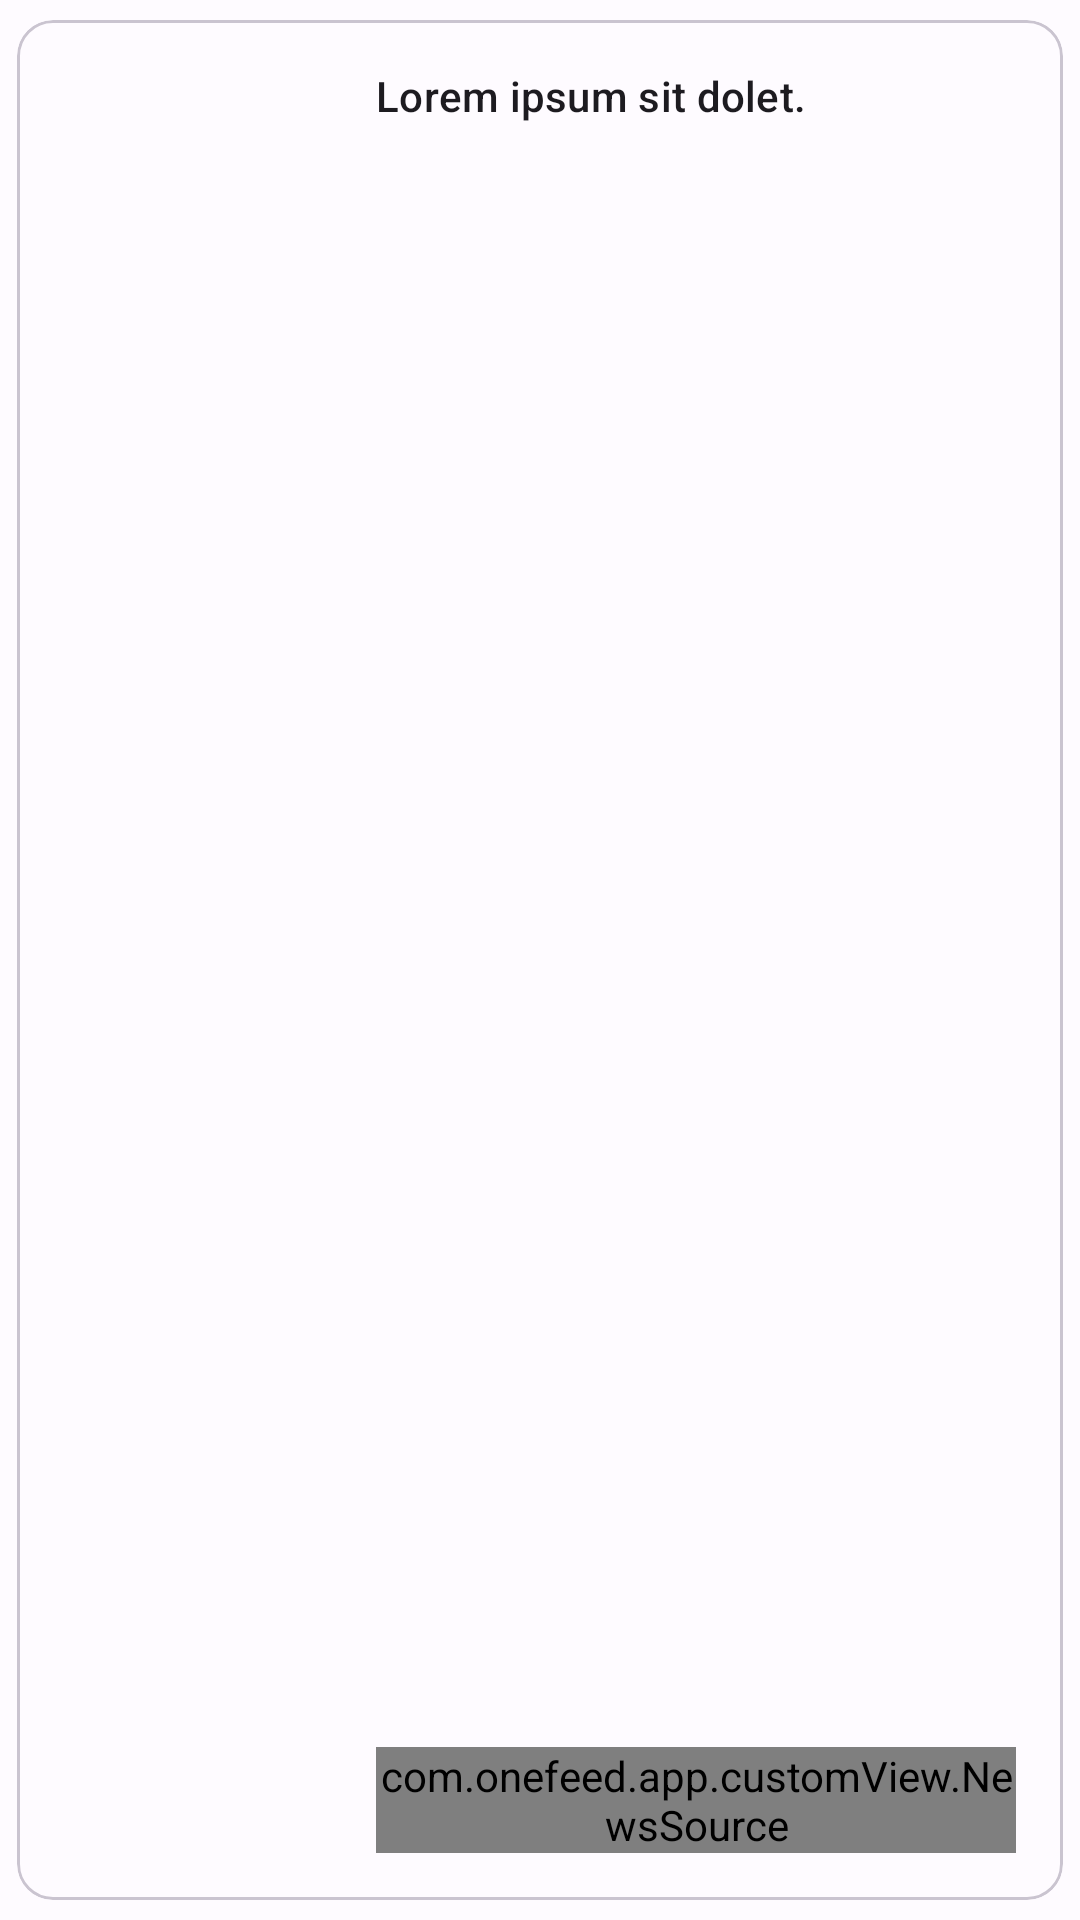

Produce the Android XML layout that renders to this screen, including the resource entries it uses.
<!-- AndroidManifest.xml: application theme AppTheme -->
<!-- res/layout/component_card_article.xml -->
<?xml version="1.0" encoding="utf-8"?>
<com.google.android.material.card.MaterialCardView
    xmlns:android="http://schemas.android.com/apk/res/android"
    xmlns:app="http://schemas.android.com/apk/res-auto"
    style="@style/article_card_layout"
    app:cardUseCompatPadding="true">

    <LinearLayout
        android:layout_width="match_parent"
        android:layout_height="match_parent"
        android:orientation="horizontal">

        <ImageView
            android:id="@+id/article_card_image"
            android:src="@drawable/picture_sample"
            android:contentDescription="@string/content_description_article_image"
            android:layout_width="104dp"
            android:layout_height="match_parent"
            android:adjustViewBounds="false"
            android:cropToPadding="false"
            android:scaleType="centerCrop" />

        <androidx.constraintlayout.widget.ConstraintLayout
            style="@style/article_card_content"
            android:id="@+id/tweet_card_content_layout">

            <TextView
                style="@style/article_card_title"
                android:id="@+id/article_card_title"
                android:text="@string/lorem_ipsum"
                app:layout_constraintStart_toStartOf="@id/tweet_card_content_layout"
                app:layout_constraintTop_toTopOf="@id/tweet_card_content_layout"/>

            <com.onefeed.app.customView.NewsSource
                app:name="@string/sample_source_name"
                app:sourceIcon="@drawable/picture_icon_sample_source"
                android:layout_width="match_parent"
                android:layout_height="wrap_content"
                app:layout_constraintBottom_toBottomOf="@id/tweet_card_content_layout" />

        </androidx.constraintlayout.widget.ConstraintLayout>

    </LinearLayout>
</com.google.android.material.card.MaterialCardView>
<!-- resources referenced by this layout -->
<resources>
  <string name="content_description_article_image">Image about the article.</string>
  <string name="lorem_ipsum">
          Lorem ipsum sit dolet.
      </string>
  <string name="sample_source_name">Spiegel</string>
  <style name="article_card_content">
          <item name="android:layout_width">match_parent</item>
          <item name="android:layout_height">match_parent</item>
          <item name="android:layout_weight">1</item>
          <item name="android:orientation">vertical</item>
          <item name="android:padding">@dimen/card_padding_horizontal</item>
      </style>
  <style name="article_card_layout" parent="Widget.Material3.CardView.Outlined">
          <item name="android:layout_width">match_parent</item>
          <item name="android:layout_height">@dimen/article_card_height</item>
      </style>
  <style name="article_card_title" parent="TextAppearance.Material3.TitleSmall">
          <item name="android:lines">3</item>
          <item name="android:ellipsize">end</item>
          <item name="android:layout_width">match_parent</item>
          <item name="android:layout_height">wrap_content</item>
      </style>
  <dimen name="card_padding_horizontal">16dp</dimen>
  <dimen name="article_card_height">136dp</dimen>
  <color name="md_theme_light_primary">#3957BB</color>
  <color name="md_theme_light_onPrimary">#FFFFFF</color>
  <color name="md_theme_light_primaryContainer">#DCE1FF</color>
  <color name="md_theme_light_onPrimaryContainer">#001550</color>
  <color name="md_theme_light_secondary">#4459A9</color>
  <color name="md_theme_light_onSecondary">#FFFFFF</color>
  <color name="md_theme_light_secondaryContainer">#DDE1FF</color>
  <color name="md_theme_light_onSecondaryContainer">#001452</color>
  <color name="md_theme_light_tertiary">#8B4483</color>
  <color name="md_theme_light_onTertiary">#FFFFFF</color>
  <color name="md_theme_light_tertiaryContainer">#FFD7F4</color>
  <color name="md_theme_light_onTertiaryContainer">#380037</color>
  <color name="md_theme_light_error">#BA1A1A</color>
  <color name="md_theme_light_errorContainer">#FFDAD6</color>
  <color name="md_theme_light_onError">#FFFFFF</color>
  <color name="md_theme_light_onErrorContainer">#410002</color>
  <color name="md_theme_light_background">#FEFBFF</color>
  <color name="md_theme_light_onBackground">#1B1B1F</color>
  <color name="md_theme_light_surface">#FEFBFF</color>
  <color name="md_theme_light_onSurface">#1B1B1F</color>
  <color name="md_theme_light_surfaceVariant">#E2E1EC</color>
  <color name="md_theme_light_onSurfaceVariant">#45464F</color>
  <color name="md_theme_light_outline">#767680</color>
  <color name="md_theme_light_inverseOnSurface">#F2F0F4</color>
  <color name="md_theme_light_inverseSurface">#303034</color>
  <color name="md_theme_light_surfaceTint">#3957BB</color>
  <color name="md_theme_light_inversePrimary">#B6C4FF</color>
</resources>
